The GitHub repository christian-rncl/DLSummer2018 contains a labelled image folder "data" with 3 categories: new folder, cabbage, lettuce. Examples follow, each with its label.

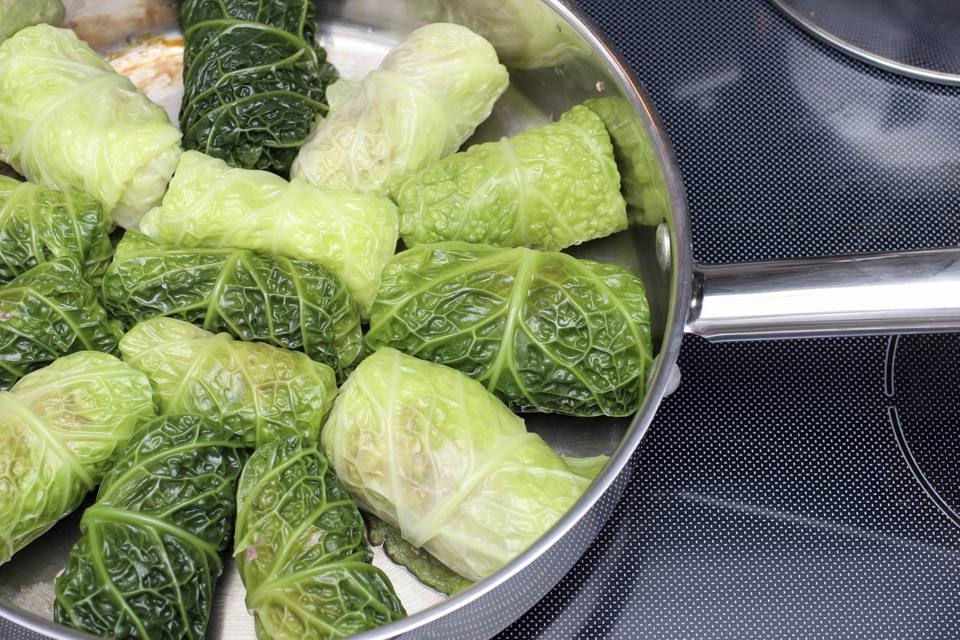
Label: cabbage

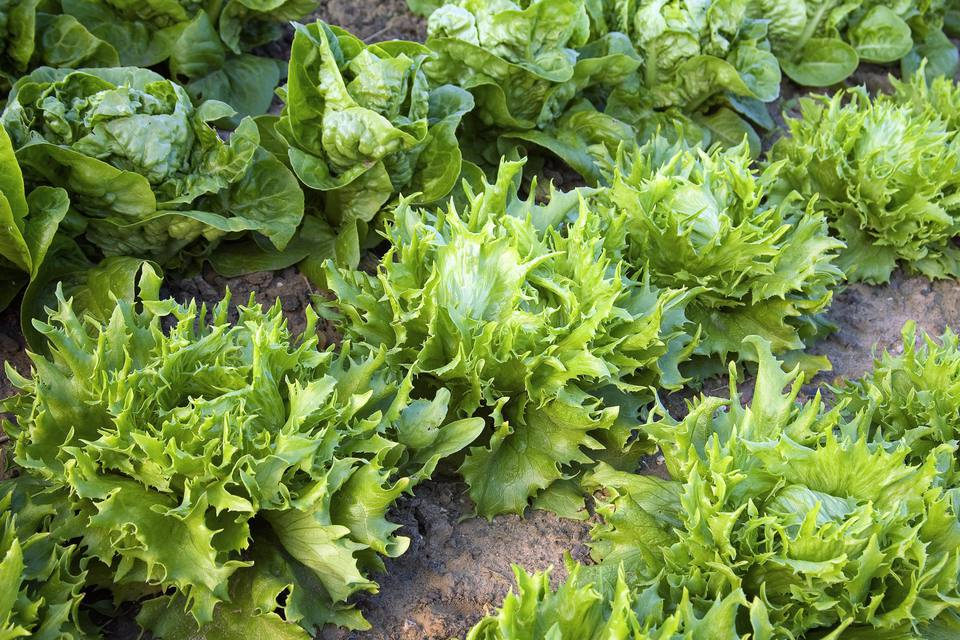
Label: lettuce

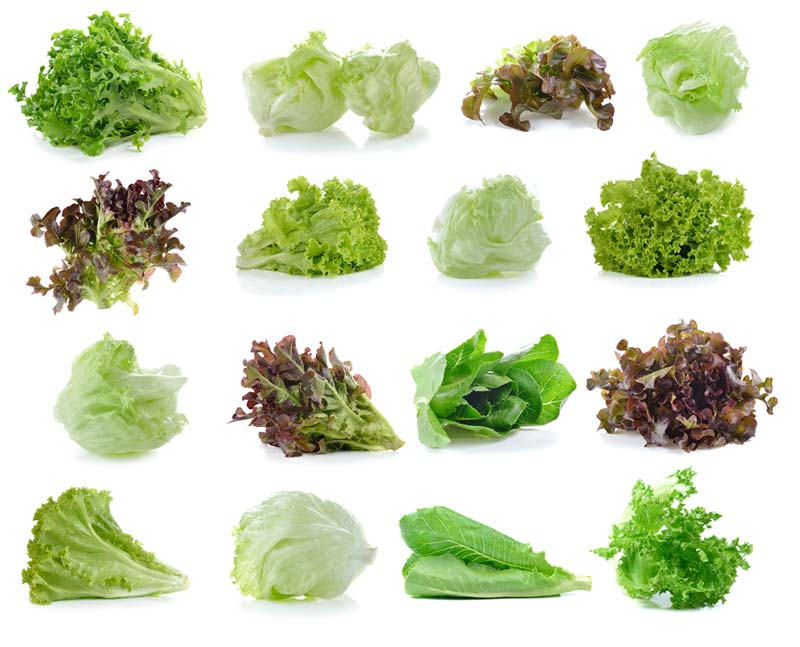
Label: new folder

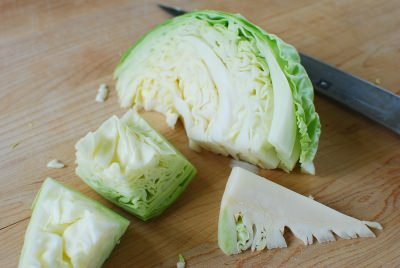
Label: cabbage

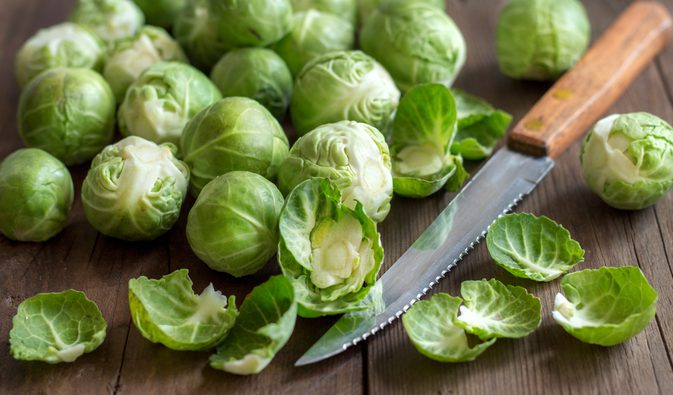
Label: cabbage

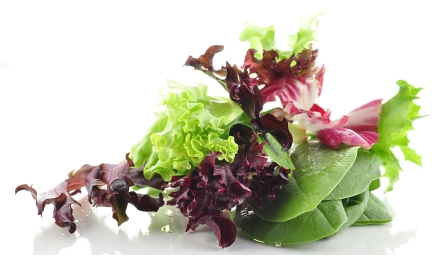
Label: lettuce
